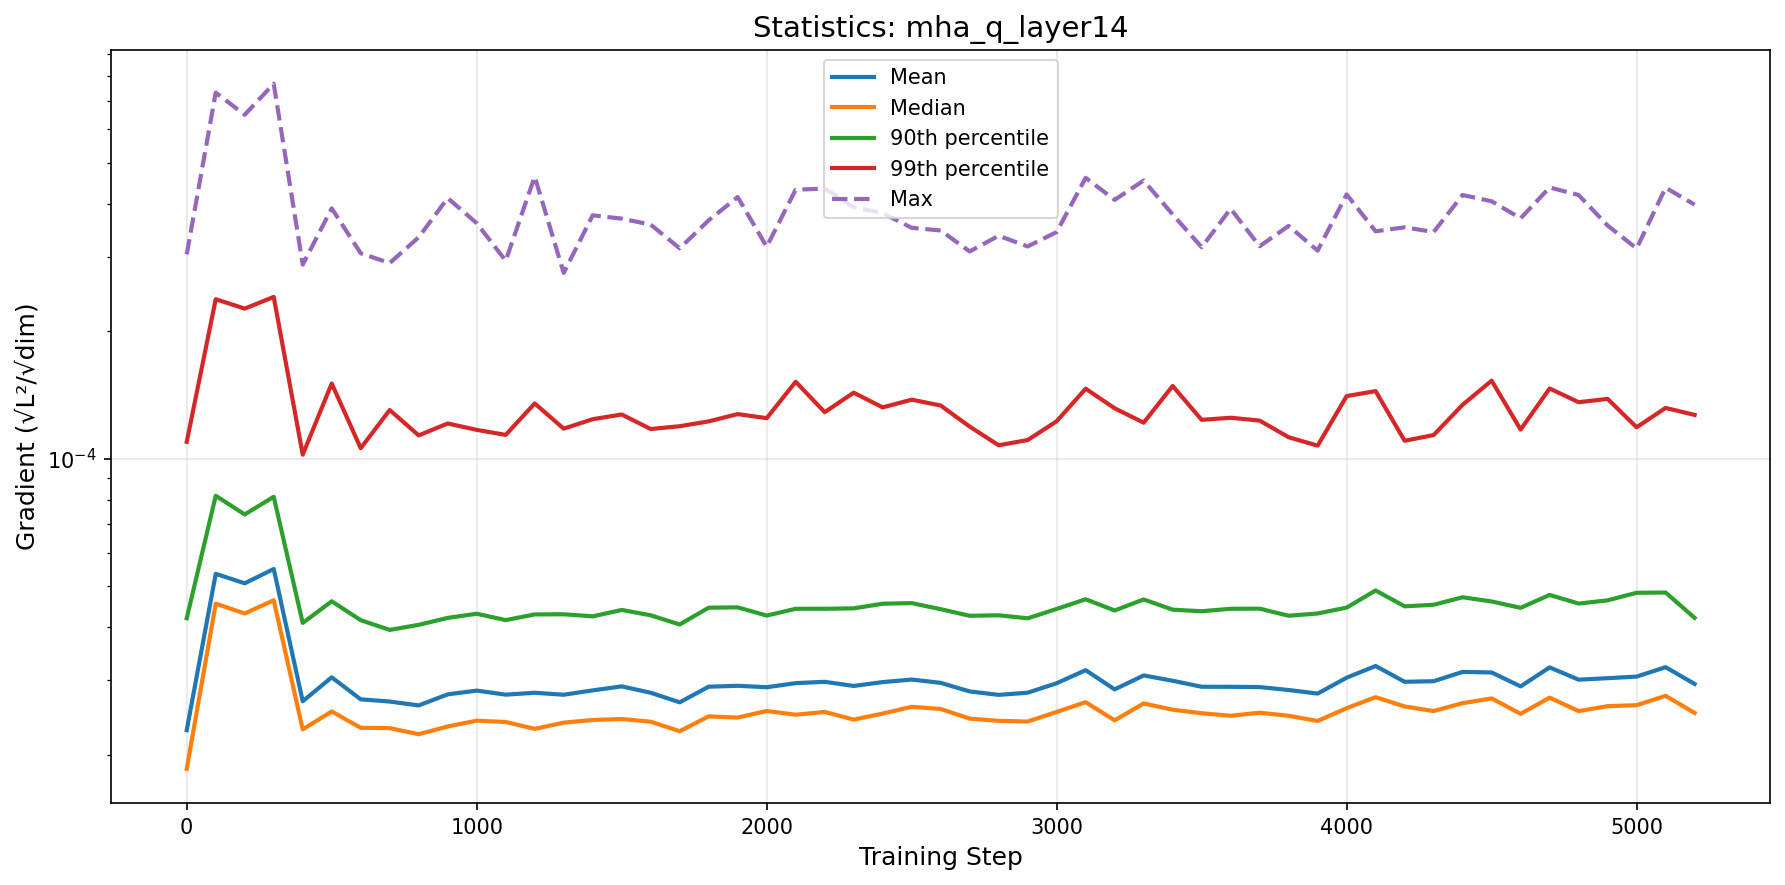

The table this chart was drawn from, first rows:
step, mean, median, p90, p99, max
0, 2.287926119670658e-05, 1.854513720900286e-05, 4.2041021515615284e-05, 0.0001097, 0.0003037
100, 5.35114690529375e-05, 4.549618279270362e-05, 8.178983989637345e-05, 0.000238, 0.0007313
200, 5.08302682007411e-05, 4.313761201046873e-05, 7.389656821032986e-05, 0.0002262, 0.0006486
300, 5.494571888827896e-05, 4.635957884602249e-05, 8.13394071883522e-05, 0.000241, 0.0007676
400, 2.677530204156905e-05, 2.2979233108344488e-05, 4.097402415936813e-05, 0.0001023, 0.0002873
500, 3.049388191962115e-05, 2.5330926291644573e-05, 4.609572897606995e-05, 0.0001505, 0.0003899
600, 2.705136285590421e-05, 2.3178573428594973e-05, 4.1594463255023584e-05, 0.0001059, 0.0003055
700, 2.673392078175344e-05, 2.3137539756135084e-05, 3.9454427678720094e-05, 0.0001303, 0.0002897
800, 2.6173171356447256e-05, 2.2384495423466433e-05, 4.055957106174901e-05, 0.0001136, 0.0003333
900, 2.7799855475407753e-05, 2.3343330212810542e-05, 4.2117411794606596e-05, 0.0001212, 0.0004124
1000, 2.8367432223674882e-05, 2.409164881100878e-05, 4.308035931899212e-05, 0.000117, 0.0003598
1100, 2.7753226682644288e-05, 2.3920152671053074e-05, 4.161476135777775e-05, 0.0001138, 0.0002934
1200, 2.8038409603731956e-05, 2.304285499121761e-05, 4.292089033697266e-05, 0.0001351, 0.0004635
1300, 2.7741390476216615e-05, 2.3836674699850846e-05, 4.295709550206084e-05, 0.0001178, 0.0002746
1400, 2.840069636077049e-05, 2.4180613763746805e-05, 4.247029573889449e-05, 0.000124, 0.0003755
1500, 2.903001951207581e-05, 2.4311037122970447e-05, 4.397666089062113e-05, 0.0001272, 0.0003688
1600, 2.803990983452869e-05, 2.3957077246450353e-05, 4.271548277756665e-05, 0.0001175, 0.000357
1700, 2.6619814470813757e-05, 2.275171755172778e-05, 4.063147207489237e-05, 0.0001194, 0.0003139
1800, 2.898149914746081e-05, 2.466163095959928e-05, 4.452130451682024e-05, 0.0001225, 0.0003655
1900, 2.9121085853337343e-05, 2.4504540306224953e-05, 4.459895717445761e-05, 0.0001275, 0.0004147
2000, 2.889525643671017e-05, 2.5394823751412332e-05, 4.265344614395872e-05, 0.0001247, 0.0003166
2100, 2.9545973381672752e-05, 2.48850483330898e-05, 4.425243787409272e-05, 0.000152, 0.0004316
2200, 2.975918594927407e-05, 2.5268496756325476e-05, 4.425891711434815e-05, 0.0001288, 0.0004341
2300, 2.909842821959988e-05, 2.4230660528701264e-05, 4.435780647327192e-05, 0.0001432, 0.0003927
2400, 2.971404509161906e-05, 2.5038174499059096e-05, 4.549596087599639e-05, 0.0001322, 0.00038
2500, 3.0122697593678742e-05, 2.59777179962839e-05, 4.564306254906114e-05, 0.0001379, 0.0003508
2600, 2.959024580511433e-05, 2.5674989956314676e-05, 4.415802141011227e-05, 0.0001336, 0.0003458
2700, 2.8243347089126507e-05, 2.4366414436371997e-05, 4.260324749338906e-05, 0.0001191, 0.0003086
2800, 2.7717433212615106e-05, 2.406894873274723e-05, 4.27171489718603e-05, 0.0001076, 0.000336
2900, 2.8046725855799893e-05, 2.397885782556841e-05, 4.2025279981317e-05, 0.0001107, 0.0003171
3000, 2.953033410259463e-05, 2.5261811970267445e-05, 4.421376797836274e-05, 0.0001226, 0.0003429
3100, 3.1704156768849347e-05, 2.663684426806867e-05, 4.6604469389421865e-05, 0.0001464, 0.0004603
3200, 2.8559016250032494e-05, 2.4138157641573343e-05, 4.38447041233303e-05, 0.0001316, 0.0004084
3300, 3.080717240396983e-05, 2.6454791623109486e-05, 4.6562741772504523e-05, 0.0001217, 0.0004537
3400, 2.993152350277179e-05, 2.557023435656447e-05, 4.404019819048699e-05, 0.0001485, 0.0003773
3500, 2.8967990718545673e-05, 2.508438137738267e-05, 4.366550092527177e-05, 0.0001236, 0.0003158
3600, 2.8962742714101963e-05, 2.474221128068166e-05, 4.4253789383219555e-05, 0.000125, 0.0003891
3700, 2.891912132874097e-05, 2.515620599297108e-05, 4.4284066461841576e-05, 0.0001231, 0.0003175
3800, 2.8462250394513588e-05, 2.4740988919802476e-05, 4.261362300894689e-05, 0.0001124, 0.0003545
3900, 2.791461513825969e-05, 2.405049690423766e-05, 4.313803947297856e-05, 0.0001074, 0.0003098
4000, 3.0432394223416687e-05, 2.578890689619584e-05, 4.454274312593043e-05, 0.0001406, 0.0004206
4100, 3.2429615761283716e-05, 2.737074828473851e-05, 4.888719922746532e-05, 0.0001444, 0.0003443
4200, 2.9761448700530275e-05, 2.6022990823548753e-05, 4.484886085265316e-05, 0.0001103, 0.0003518
4300, 2.985804645635629e-05, 2.538860553613631e-05, 4.52320346084889e-05, 0.0001138, 0.000343
4400, 3.140266668058952e-05, 2.6500119929551147e-05, 4.7117371650529094e-05, 0.0001341, 0.0004193
4500, 3.131055086846857e-05, 2.7191420485905837e-05, 4.605108915711753e-05, 0.0001529, 0.0004053
4600, 2.9024458334144958e-05, 2.500662321835989e-05, 4.448293839232065e-05, 0.0001172, 0.0003694
4700, 3.2187378077403696e-05, 2.730692085606279e-05, 4.772035208588932e-05, 0.0001465, 0.0004368
4800, 3.010535272401122e-05, 2.5379859835084062e-05, 4.552688005787786e-05, 0.000136, 0.0004193
4900, 3.035113875147845e-05, 2.6068054467032198e-05, 4.633744356397074e-05, 0.0001385, 0.0003552
5000, 3.0613191770508964e-05, 2.6206944312434644e-05, 4.8273010179400444e-05, 0.0001187, 0.0003136
5100, 3.222495183408114e-05, 2.7578184017329477e-05, 4.834282117371913e-05, 0.0001318, 0.0004362
5200, 2.9417526773656277e-05, 2.512770333851222e-05, 4.212899148114957e-05, 0.0001269, 0.000398
